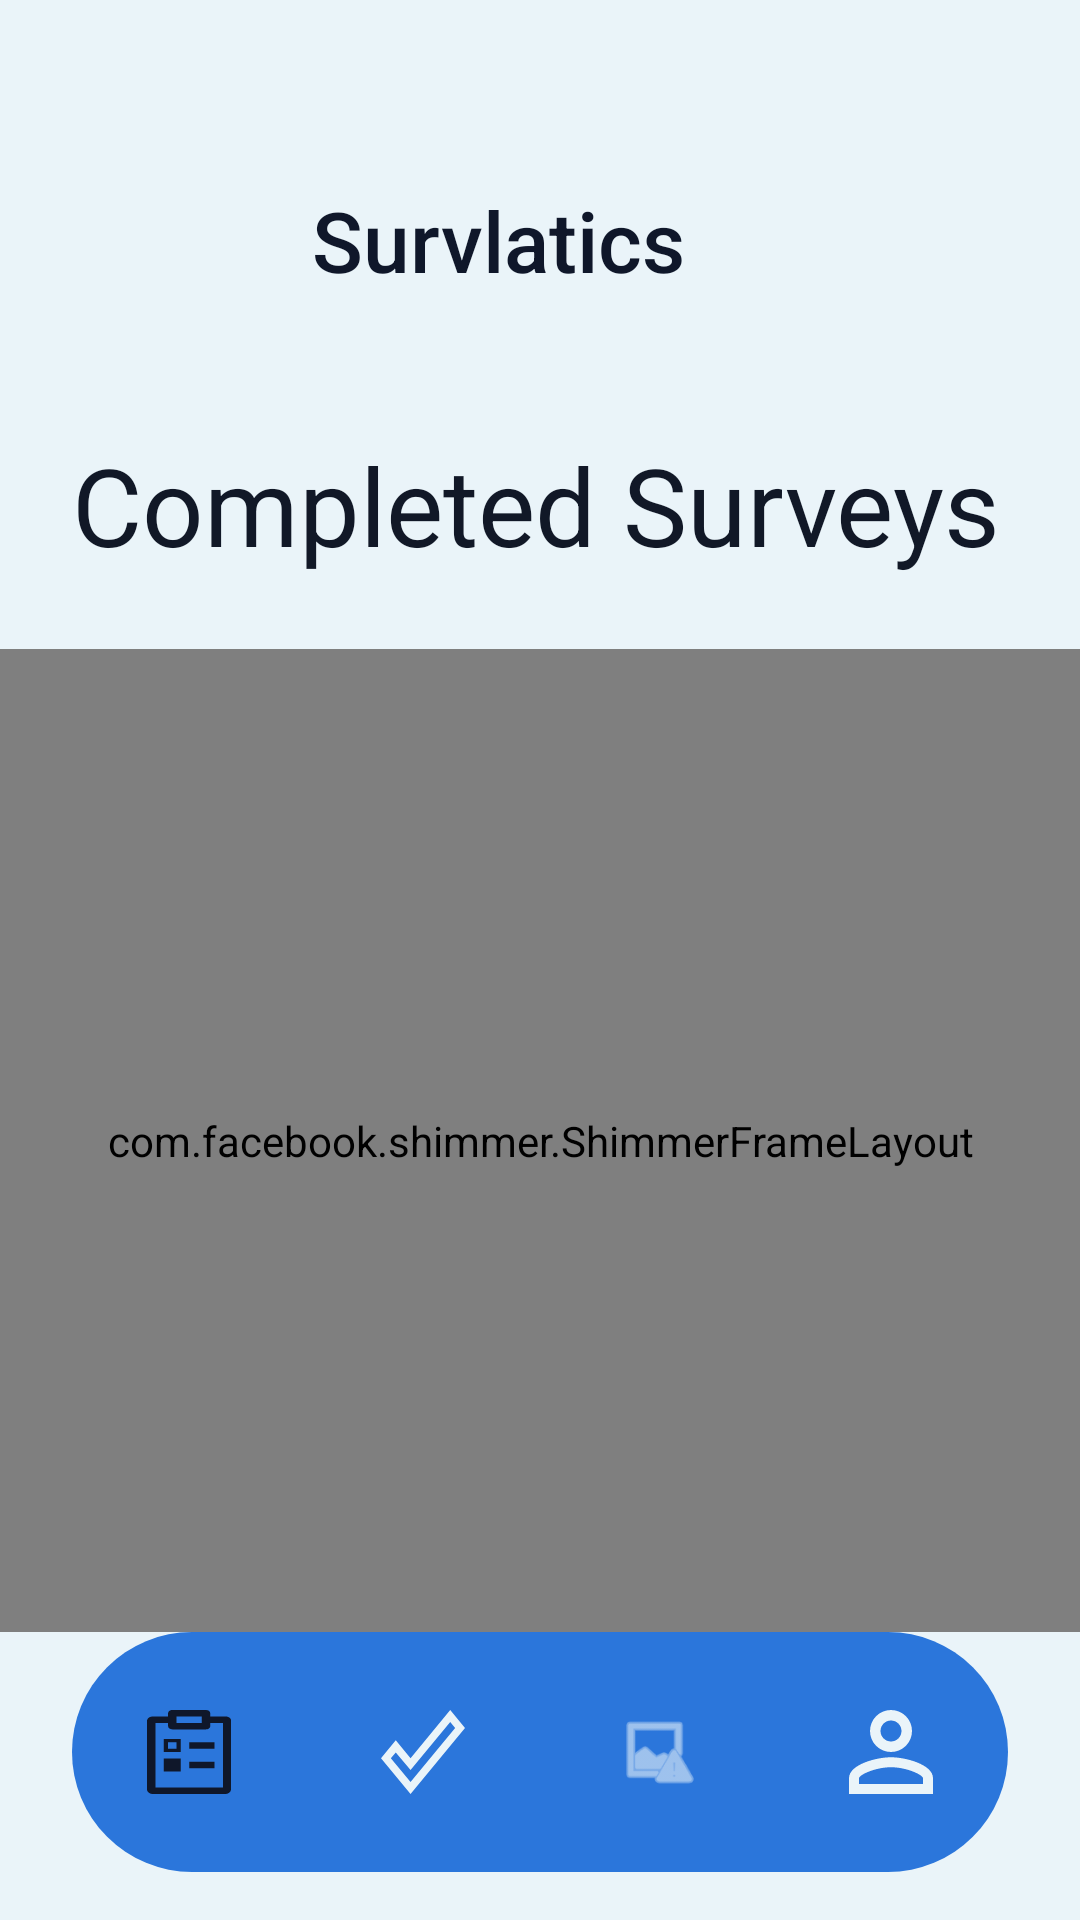

Reconstruct the res/layout file that produces this screen, plus the resources it refers to.
<!-- AndroidManifest.xml: application theme Theme.Survlatics -->
<!-- res/layout/completed_survey.xml -->
<?xml version="1.0" encoding="utf-8"?>
<androidx.constraintlayout.widget.ConstraintLayout xmlns:android="http://schemas.android.com/apk/res/android"
    xmlns:app="http://schemas.android.com/apk/res-auto"
    xmlns:tools="http://schemas.android.com/tools"
    android:layout_width="match_parent"
    android:layout_height="match_parent"
    android:background="@color/bg_app"
    android:animateLayoutChanges="true">

    <ImageView
        android:id="@+id/imageView2"
        android:layout_width="64dp"
        android:layout_height="64dp"
        android:layout_marginStart="24dp"
        android:layout_marginTop="48dp"
        app:layout_constraintStart_toStartOf="parent"
        app:layout_constraintTop_toTopOf="parent"
        app:srcCompat="@drawable/group_13__2_" />

    <TextView
        android:id="@+id/textView5"
        android:layout_width="wrap_content"
        android:layout_height="wrap_content"
        android:layout_marginStart="16dp"
        android:fontFamily="sans-serif-medium"
        android:text="Survlatics"
        android:textColor="@color/accent_primary"
        android:textSize="28sp"
        app:layout_constraintBottom_toBottomOf="@+id/imageView2"
        app:layout_constraintStart_toEndOf="@+id/imageView2"
        app:layout_constraintTop_toTopOf="@+id/imageView2" />

    <TextView
        android:id="@+id/textView6"
        android:layout_width="0dp"
        android:layout_height="wrap_content"
        android:layout_marginStart="24dp"
        android:layout_marginTop="32dp"
        android:layout_marginEnd="24dp"
        android:fontFamily="sans-serif-bold"
        android:text="Completed Surveys"
        android:textColor="@color/text_primary"
        android:textSize="36sp"
        app:layout_constraintEnd_toEndOf="parent"
        app:layout_constraintStart_toStartOf="parent"
        app:layout_constraintTop_toBottomOf="@+id/imageView2" />

    <com.facebook.shimmer.ShimmerFrameLayout
        android:id="@+id/shimmer_view_container"
        android:layout_width="0dp"
        android:layout_height="0dp"
        android:layout_marginTop="24dp"
        android:paddingStart="16dp"
        android:paddingEnd="16dp"
        app:layout_constraintBottom_toTopOf="@+id/bottomNavigationView"
        app:layout_constraintEnd_toEndOf="parent"
        app:layout_constraintStart_toStartOf="parent"
        app:layout_constraintTop_toBottomOf="@+id/textView6">

        <LinearLayout
            android:layout_width="match_parent"
            android:layout_height="wrap_content"
            android:orientation="vertical">
            <include layout="@layout/item_survey_skeleton" />
            <include layout="@layout/item_survey_skeleton" />
            <include layout="@layout/item_survey_skeleton" />
            <include layout="@layout/item_survey_skeleton" />
            <include layout="@layout/item_survey_skeleton" />
        </LinearLayout>

    </com.facebook.shimmer.ShimmerFrameLayout>

    <androidx.recyclerview.widget.RecyclerView
        android:id="@+id/completedListView"
        android:layout_width="0dp"
        android:layout_height="0dp"
        android:layout_marginTop="16dp"
        android:clipToPadding="false"
        android:paddingStart="16dp"
        android:paddingEnd="16dp"
        android:paddingBottom="24dp"
        android:visibility="gone"
        app:layout_constraintBottom_toTopOf="@+id/bottomNavigationView"
        app:layout_constraintEnd_toEndOf="parent"
        app:layout_constraintStart_toStartOf="parent"
        app:layout_constraintTop_toBottomOf="@+id/textView6"
        tools:listitem="@layout/item_survey_card" />

    <com.google.android.material.bottomnavigation.BottomNavigationView
        android:id="@+id/bottomNavigationView"
        android:layout_width="0dp"
        android:layout_height="80dp"
        android:layout_marginStart="24dp"
        android:layout_marginEnd="24dp"
        android:layout_marginBottom="16dp"
        android:background="@drawable/bg_bottom_nav_rounded"
        app:elevation="0dp"
        app:itemActiveIndicatorStyle="@style/CustomIndicator"
        app:itemIconSize="28dp"
        app:itemIconTint="@color/nav_item_color_selector"
        app:itemTextColor="@color/nav_item_color_selector"
        app:labelVisibilityMode="unlabeled"
        app:layout_constraintBottom_toBottomOf="parent"
        app:layout_constraintEnd_toEndOf="parent"
        app:layout_constraintHorizontal_bias="0.0"
        app:layout_constraintStart_toStartOf="parent"
        app:layout_constraintVertical_bias="1.0"
        app:menu="@menu/bottom_nav_menu"/>

</androidx.constraintlayout.widget.ConstraintLayout>
<!-- res/layout/item_survey_skeleton.xml (included above) -->
<?xml version="1.0" encoding="utf-8"?>
<com.google.android.material.card.MaterialCardView
    xmlns:android="http://schemas.android.com/apk/res/android"
    xmlns:app="http://schemas.android.com/apk/res-auto"
    android:layout_width="match_parent"
    android:layout_height="wrap_content"
    android:layout_marginStart="8dp"
    android:layout_marginEnd="8dp"
    android:layout_marginBottom="16dp"
    app:cardBackgroundColor="@color/bg_card"
    app:cardCornerRadius="24dp"
    app:cardElevation="0dp"
    app:strokeWidth="0dp">

    <androidx.constraintlayout.widget.ConstraintLayout
        android:layout_width="match_parent"
        android:layout_height="wrap_content"
        android:padding="20dp">

        <com.google.android.material.card.MaterialCardView
            android:id="@+id/skeletonTitle"
            android:layout_width="200dp"
            android:layout_height="24dp"
            app:cardBackgroundColor="@color/bg_bottom_nav"
            app:cardCornerRadius="12dp"
            app:cardElevation="0dp"
            app:layout_constraintStart_toStartOf="parent"
            app:layout_constraintTop_toTopOf="parent" />

        <com.google.android.material.card.MaterialCardView
            android:id="@+id/skeletonStatus"
            android:layout_width="100dp"
            android:layout_height="16dp"
            android:layout_marginTop="12dp"
            app:cardBackgroundColor="@color/bg_bottom_nav"
            app:cardCornerRadius="8dp"
            app:cardElevation="0dp"
            app:layout_constraintStart_toStartOf="parent"
            app:layout_constraintTop_toBottomOf="@id/skeletonTitle" />

        <com.google.android.material.card.MaterialCardView
            android:id="@+id/skeletonButton"
            android:layout_width="40dp"
            android:layout_height="40dp"
            app:cardBackgroundColor="@color/bg_bottom_nav"
            app:cardCornerRadius="20dp"
            app:cardElevation="0dp"
            app:layout_constraintBottom_toBottomOf="parent"
            app:layout_constraintEnd_toEndOf="parent"
            app:layout_constraintTop_toTopOf="parent" />

    </androidx.constraintlayout.widget.ConstraintLayout>

</com.google.android.material.card.MaterialCardView>
<!-- res/layout/item_survey_card.xml (included above) -->
<?xml version="1.0" encoding="utf-8"?>
<com.google.android.material.card.MaterialCardView
    xmlns:android="http://schemas.android.com/apk/res/android"
    xmlns:app="http://schemas.android.com/apk/res-auto"
    android:layout_width="match_parent"
    android:layout_height="wrap_content"
    android:layout_marginStart="8dp"
    android:layout_marginEnd="8dp"
    android:layout_marginBottom="16dp"
    android:clickable="true"
    android:focusable="true"
    android:foreground="?android:attr/selectableItemBackground"
    app:cardBackgroundColor="@color/bg_card"
    app:cardCornerRadius="24dp"
    app:cardElevation="0dp"
    app:strokeWidth="0dp">

    <androidx.constraintlayout.widget.ConstraintLayout
        android:layout_width="match_parent"
        android:layout_height="wrap_content"
        android:padding="20dp">

        <TextView
            android:id="@+id/surveyTitle"
            android:layout_width="0dp"
            android:layout_height="wrap_content"
            android:layout_marginEnd="16dp"
            android:fontFamily="sans-serif-medium"
            android:text="Customer Feedback Survey"
            android:textColor="@color/text_primary"
            android:textSize="18sp"
            app:layout_constraintEnd_toStartOf="@+id/actionButtonContainer"
            app:layout_constraintStart_toStartOf="parent"
            app:layout_constraintTop_toTopOf="parent" />

        <TextView
            android:id="@+id/surveyStatus"
            android:layout_width="wrap_content"
            android:layout_height="wrap_content"
            android:layout_marginTop="6dp"
            android:text="Pending"
            android:textColor="@color/text_secondary"
            android:textSize="14sp"
            app:layout_constraintStart_toStartOf="parent"
            app:layout_constraintTop_toBottomOf="@id/surveyTitle" />

        <com.google.android.material.card.MaterialCardView
            android:id="@+id/actionButtonContainer"
            android:layout_width="40dp"
            android:layout_height="40dp"
            app:cardBackgroundColor="@color/accent_primary"
            app:cardCornerRadius="20dp"
            app:cardElevation="0dp"
            app:layout_constraintBottom_toBottomOf="parent"
            app:layout_constraintEnd_toEndOf="parent"
            app:layout_constraintTop_toTopOf="parent">

            <ImageView
                android:layout_width="match_parent"
                android:layout_height="match_parent"
                android:padding="10dp"
                android:src="@android:drawable/ic_media_play"
                app:tint="@color/text_on_accent" />

        </com.google.android.material.card.MaterialCardView>

    </androidx.constraintlayout.widget.ConstraintLayout>

</com.google.android.material.card.MaterialCardView>
<!-- resources referenced by this layout -->
<resources>
  <color name="accent_primary">#0F172A</color>
  <color name="bg_app">#EAF4F9</color>
  <color name="bg_bottom_nav">#2B76DB</color>
  <color name="bg_card">#FFFFFF</color>
  <color name="text_on_accent">#FFFFFF</color>
  <color name="text_primary">#111827</color>
  <color name="text_secondary">#6B7280</color>
  <!-- drawable bg_bottom_nav_rounded (drawable) -->
  <?xml version="1.0" encoding="utf-8"?>
  <shape xmlns:android="http://schemas.android.com/apk/res/android">
      <solid android:color="@color/bg_bottom_nav" />
      <corners android:radius="90sp" />
  </shape>
  <style name="CustomIndicator" parent="Widget.Material3.BottomNavigationView.ActiveIndicator">
          <item name="android:color">#D3E4FF</item>
  
          <item name="android:height">50dp</item>
  
          <item name="android:layout_marginStart">12dp</item>
          <item name="android:layout_marginEnd">12dp</item>
  
          <item name="shapeAppearance">@style/ShapeAppearance.Circle</item>
      </style>
  <style name="Theme.Survlatics" parent="Base.Theme.Survlatics" />
  <style name="ShapeAppearance.Circle" parent="ShapeAppearance.Material3.Corner.Full">
          <item name="cornerFamily">rounded</item>
          <item name="cornerSize">28dp</item> </style>
  <style name="Base.Theme.Survlatics" parent="Theme.Material3.DayNight.NoActionBar">
          <item name="colorPrimary">@color/accent_primary</item>
      </style>
</resources>
